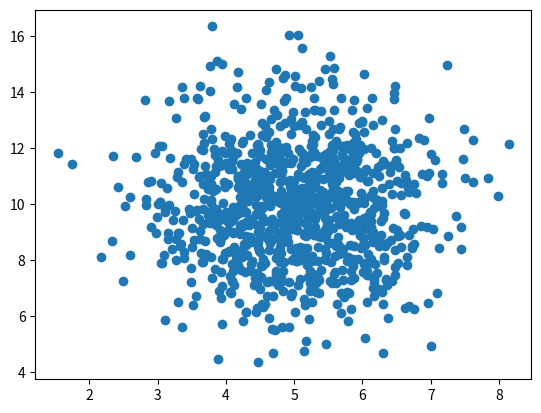

Write Python code to recreate this figure.
import numpy
import matplotlib.pyplot as plt
x = numpy.random.normal(5.0, 1.0, 1000)
y = numpy.random.normal(10.0, 2.0, 1000)
plt.scatter(x, y)
plt.show()